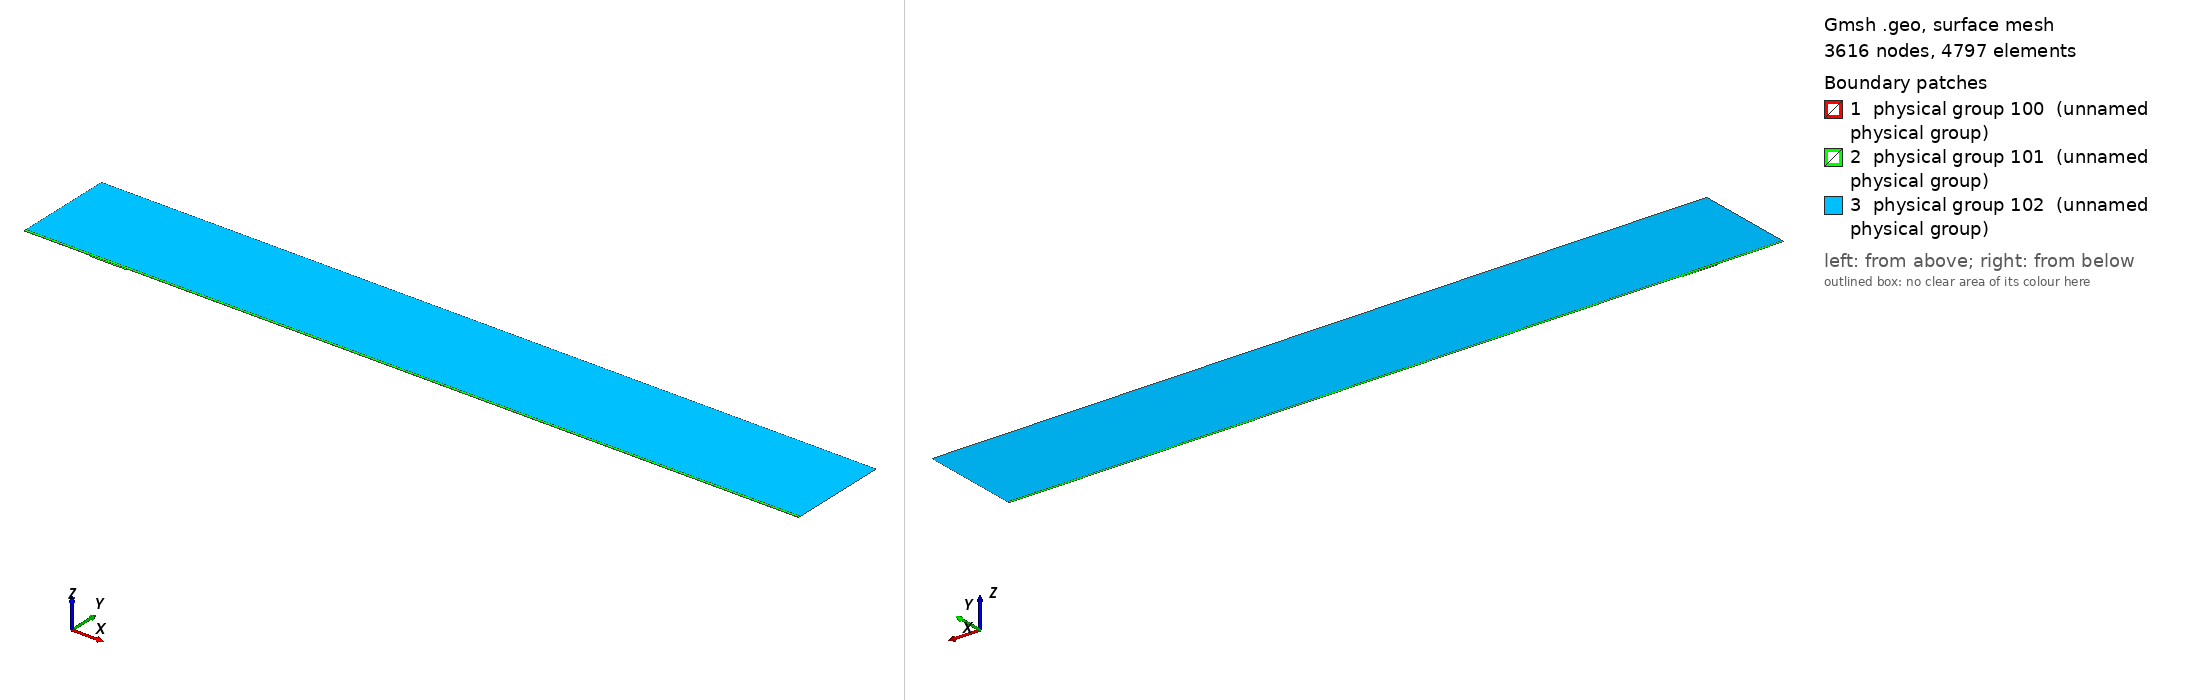

Gmsh geometry script, surface-meshed: 3616 nodes, 4797 surface elements. Boundary patches (legend numbers): 1 physical group 100 (unnamed physical group), 2 physical group 101 (unnamed physical group), 3 physical group 102 (unnamed physical group). Left view from above one corner, right view from below the opposite corner. Legend entries are the model's physical surfaces. The drawing asked Gmsh for element sizes between 1% and 20% of the model's largest extent; the script's own settings can give other sizes.

=== mesh.geo (drawn) ===
// Macro parameters
deltaStar = 1;
D = 2 * deltaStar; // depth of the gap 
W = 54.9 * deltaStar; // width of the gap
r = 16; // length of non-constant quads upstream and downstream of the gap
s = 8; // length of non-constant quads left and right inside the gap
BL = 0.25 * deltaStar; // height of the second layer of quad elements
BL_upper = 3.5 * deltaStar; // height of the third layer of quad elements
x0 = 100 * deltaStar; // x distance from inflow to gap
lengthOutflow = 1000 * deltaStar; // length after the gap
x3 = W + lengthOutflow; // last point of the domain
height = 150 * deltaStar; // height of the triangular region
triagHeightRegion_inflow = height - BL - BL_upper; // height of the triangular region

// Micro parameters
dx = 0.2; // dx of square elements near the leading and trailing edge of the gap (most resolution-demanding points in the domain)
dy = 1.25 * dx; 
size_triag_v_top = 64; // size of the elements in the upper triangular region

// All the value below are between 0 and 1. =1  means the elements are all equal in size. Avoid using values very close to 1, because we dividing by log(p) in the formula.
dy_in_v_right = 1.5; // heighest quad in the upper layer of quads, in the right part of the gap
dy_in_v_left = 1.75; // heighest quad in the upper layer of quads, in the left part of the gap

// fit (check the file scripts/fit_gmsh.py for more details)
p_in_v_left = 1.0335663036230878 - 1.0234149444433507/(W - 0.8098798097181781)^0.5991729377115732; // densitiy concentration of elements inside the gap, vertically, near the left wall.
p_in_v_right = 1.008073572191136 - 1.1471875292840257/(W - 1.2941255994826328)^0.7890392764815325; // densitiy concentration of elements inside the gap, vertically, near the right wall.
p_in_h_bottom = 0.9; // densitiy concentration of elements inside the gap, horizontally. 
p_in_h_top = 0.9; // densitiy concentration of elements inside the gap, horizontally. 

p_out_h = 0.5; // densitiy concentration of elements outside the gap, horizontally.
p_out_h_upper = 0.5; // densitiy concentration of elements outside the gap, horizontally on the upper layer of quads
p_out_v_inflow_dense = 0.8; // densitiy concentration of elements outside the gap, vertically, near the inflow and the gap
p_out_v_inflow_sparse = 0.99; // densitiy concentration of elements outside the gap, vertically, near the inflow and far from the gap
p_out_v_outflow_dense = 0.9; // densitiy concentration of elements outside the gap, vertically, near the outflow and the gap
p_out_v_outflow_sparse = 0.995; // densitiy concentration of elements outside the gap, vertically, near the outflow and far from the gap
p_triag_h_inflow = 0.8; // densitiy concentration of elements in the triangular region of the domain, horizontally.
p_triag_h_outflow = p_triag_h_inflow; // densitiy concentration of elements in the triangular region of the domain, horizontally.

enlarge_triag_inflow = 1.1; // heigher the value, larger the elements in the triangular region near the inflow
enlarge_triag_outflow = 1.1; // heigher the value, larger the elements in the triangular region near the outflow

// Automated parameters 
a_in_v_right = dx / (W / 2);
a_in_v_left = dx / (W / 2);
a_in_h_bottom = dy / (D / 2);
a_in_h_top = dx / (D / 2);
a_out_h = dx / BL;
a_out_v_inflow_dense = dx / r;
a_out_v_outflow_dense = dx / r;

// for the derivation of the formula, see file 20250123_gmshFormula.md in the docs folder
N_in_v_right = Ceil( Log (a_in_v_right / (1 - p_in_v_right + a_in_v_right * p_in_v_right)) / Log(p_in_v_right) );
N_in_v_left = Ceil( Log (a_in_v_left / (1 - p_in_v_left + a_in_v_left * p_in_v_left)) / Log(p_in_v_left) );
N_in_h_bottom = Ceil( Log (a_in_h_bottom / (1 - p_in_h_bottom + a_in_h_bottom * p_in_h_bottom)) / Log(p_in_h_bottom) );
N_in_h_top = Ceil( Log (a_in_h_top / (1 - p_in_h_top + a_in_h_top * p_in_h_top)) / Log(p_in_h_top) );
N_out_h = Ceil( Log (a_out_h / (1 - p_out_h + a_out_h * p_out_h)) / Log(p_out_h) ) + 1; // + 1 is to correct the fact that the distance is too small to properly approximate the dx length
N_out_v_inflow_dense = Ceil( Log (a_out_v_inflow_dense / (1 - p_out_v_inflow_dense + a_out_v_inflow_dense * p_out_v_inflow_dense)) / Log(p_out_v_inflow_dense) );
N_out_v_outflow_dense = Ceil( Log (a_out_v_outflow_dense / (1 - p_out_v_outflow_dense + a_out_v_outflow_dense * p_out_v_outflow_dense)) / Log(p_out_v_outflow_dense) );

p_for_a_out_v_inflow_sparse_computation = p_out_v_inflow_dense;
p_for_a_out_v_outflow_sparse_computation = (p_out_v_outflow_dense + p_out_v_outflow_dense) / 2;
a_out_v_inflow_sparse = r / (x0 - r) * (1 - p_for_a_out_v_inflow_sparse_computation) / (1 - p_for_a_out_v_inflow_sparse_computation^(N_out_v_inflow_dense + 1));
a_out_v_outflow_sparse = r / (lengthOutflow - r) * (1 - p_for_a_out_v_outflow_sparse_computation) / (1 - p_for_a_out_v_outflow_sparse_computation^(N_out_v_outflow_dense + 1));

N_out_v_inflow_sparse = Ceil( Log(a_out_v_inflow_sparse / (1 - p_out_v_inflow_sparse + a_out_v_inflow_sparse * p_out_v_inflow_sparse)) / Log(p_out_v_inflow_sparse) );
N_out_v_outflow_sparse = Ceil( Log(a_out_v_outflow_sparse / (1 - p_out_v_outflow_sparse + a_out_v_outflow_sparse * p_out_v_outflow_sparse)) / Log(p_out_v_outflow_sparse) );


// second layer of quads
a_out_h_upper = (BL) / (BL_upper) * (1 - p_out_h) / (1 - p_out_h^(N_out_h + 1));
N_out_h_upper = Ceil( Log(a_out_h_upper / (1 - p_out_h_upper + a_out_h_upper * p_out_h_upper)) / Log(p_out_h_upper) );

// ---------------------------
// for triangular region
// ---------------------------
a_triag_h_inflow = (BL_upper) / (triagHeightRegion_inflow) * (1 - p_out_h_upper) / (1 - p_out_h_upper^(N_out_h_upper + 1));
a_triag_h_outflow = a_triag_h_inflow;
N_triag_v_top = Ceil( (x3 + x0) / size_triag_v_top ); // we assume p_triag_v = 1, otherwise the formula is different
N_triag_h_inflow = Ceil( Log(a_triag_h_inflow / (1 - p_triag_h_inflow + a_triag_h_inflow * p_triag_h_inflow)) / Log(p_triag_h_inflow) );
N_triag_h_outflow = Ceil( Log(a_triag_h_outflow / (1 - p_triag_h_outflow + a_triag_h_outflow * p_triag_h_outflow)) / Log(p_triag_h_outflow) );
N_triag_h_inflow = Ceil( N_triag_h_inflow / enlarge_triag_inflow );
N_triag_h_outflow = Ceil( N_triag_h_outflow / enlarge_triag_outflow );

Point(1) = {-x0, 0, 0};
Point(2) = {0,0,0};
Point(3) = {0,-D,0};
Point(4) = {W,-D,0};
Point(5) = {W,0,0};
Point(6) = {x3,0,0};
Point(8) = {x3,height,0};
Point(7) = {x3,BL,0};
Point(9) = {-x0,height,0};
Point(10) = {-x0,BL,0};
Point(11) = {0,BL,0};
Point(12) = {W,BL,0};
Point(13) = {W/2,0,0};
Point(14) = {W/2,BL,0};
Point(15) = {0,-D/2,0};
Point(16) = {W/2,-D,0};
Point(17) = {W,-D/2,0};
Point(18) = {-r,0,0};
Point(19) = {-r,BL,0};
Point(20) = {W + r,0,0};
Point(21) = {W + r,BL,0};
Point(22) = {-x0,BL+BL_upper,0};
Point(23) = {-r,BL+BL_upper,0};
Point(24) = {W + r,BL+BL_upper,0};
Point(25) = {x3,BL+BL_upper,0};
Point(26) = {0,BL+BL_upper,0};
Point(27) = {W/2,BL+BL_upper,0};
Point(28) = {W,BL+BL_upper,0};

Line(1) = {1,18};
Line(2) = {2,15};
Line(3) = {3,16};
Line(4) = {4,17};
Line(5) = {5,20};
Line(6) = {6,7};
Line(7) = {7,25};
Line(8) = {8,9};
Line(9) = {9,22};
Line(10) = {10,19};
Line(11) = {10,1};
Line(12) = {11,14};
Line(13) = {12,21};
Line(14) = {2,13};
Line(15) = {15,3};
Line(16) = {16,4};
Line(17) = {17,5};
Line(18) = {13,5};
Line(19) = {14,12};
Line(20) = {18,2};
Line(21) = {20,6};
Line(22) = {21,7};
Line(23) = {19,11};
Line(24) = {22,10};
Line(25) = {25,8};
Line(26) = {25,24};
Line(27) = {22,23};
Line(30) = {23,26};
Line(31) = {26,27};
Line(32) = {27,28};
Line(33) = {28,24};

// outer quads
Curve Loop(1) = {5, 21, 6, -22, -13, -19, -12, -23, -10, 11, 1, 20, 14, 18};
Plane Surface(1) = {1};

// inside gap
Curve Loop(2) = {2, 15, 3, 16, 4, 17, -18, -14};
Plane Surface(2) = {2};

// triangular region
Curve Loop(3) = {-26, 25, 8, 9, 27, 30, 31,32,33};
Plane Surface(3) = {3};

// 3rd layer of quads
Curve Loop(4) = {-24, 27, 30, 31,32,33, -26,-7,-22,-13,-19,-12,-23,-10};

Plane Surface(4) = {4};


// This defines the surfaces that will be meshed with quad elements
Transfinite Surface {1} = {1, 6, 7, 10};
Transfinite Surface {2} = {3, 4, 5, 2}; // number '2' must match the number '2' of plane surface
Transfinite Surface {4} = {7, 25, 22, 10};

Transfinite Curve {18, 16, 19,32} = N_in_v_right Using Progression p_in_v_right;
Transfinite Curve {-14, -3, -12, -31} = N_in_v_left Using Progression p_in_v_left;

Transfinite Curve {15, -4} = N_in_h_bottom Using Progression p_in_h_bottom;
Transfinite Curve {-2, 17} = N_in_h_top Using Progression p_in_h_top;


Transfinite Curve {11, -6} = N_out_h Using Progression p_out_h;
Transfinite Curve {24, 28, 29, -7} = N_out_h_upper Using Progression p_out_h_upper;
Transfinite Curve {10, 1, 27} = N_out_v_inflow_sparse Using Progression p_out_v_inflow_sparse;
Transfinite Curve {20, 23, 30} = N_out_v_inflow_dense Using Progression p_out_v_inflow_dense;
Transfinite Curve {-21, -22, 26} = N_out_v_outflow_sparse Using Progression p_out_v_outflow_sparse;
Transfinite Curve {-5, -13,-33} = N_out_v_outflow_dense Using Progression p_out_v_outflow_dense;

Recombine Surface {1, 2, 4};

// for triangluar region
Transfinite Curve {8} = N_triag_v_top Using Progression 1;
Transfinite Curve {-25} = N_triag_h_outflow Using Progression p_triag_h_outflow;
Transfinite Curve {9} = N_triag_h_inflow Using Progression p_triag_h_inflow;


// defining boundary
Physical Curve(1) = {9,24,11}; // inlet
Physical Curve(2) = {7,25,6}; // outlet
Physical Curve(3) = {8}; // top
Physical Curve(4) = {1, 20, 2, 15, 3, 16, 4, 17, 5, 21}; // wall


Physical Surface(100) = {1};
Physical Surface(101) = {2, 4};
Physical Surface(102) = {3};
